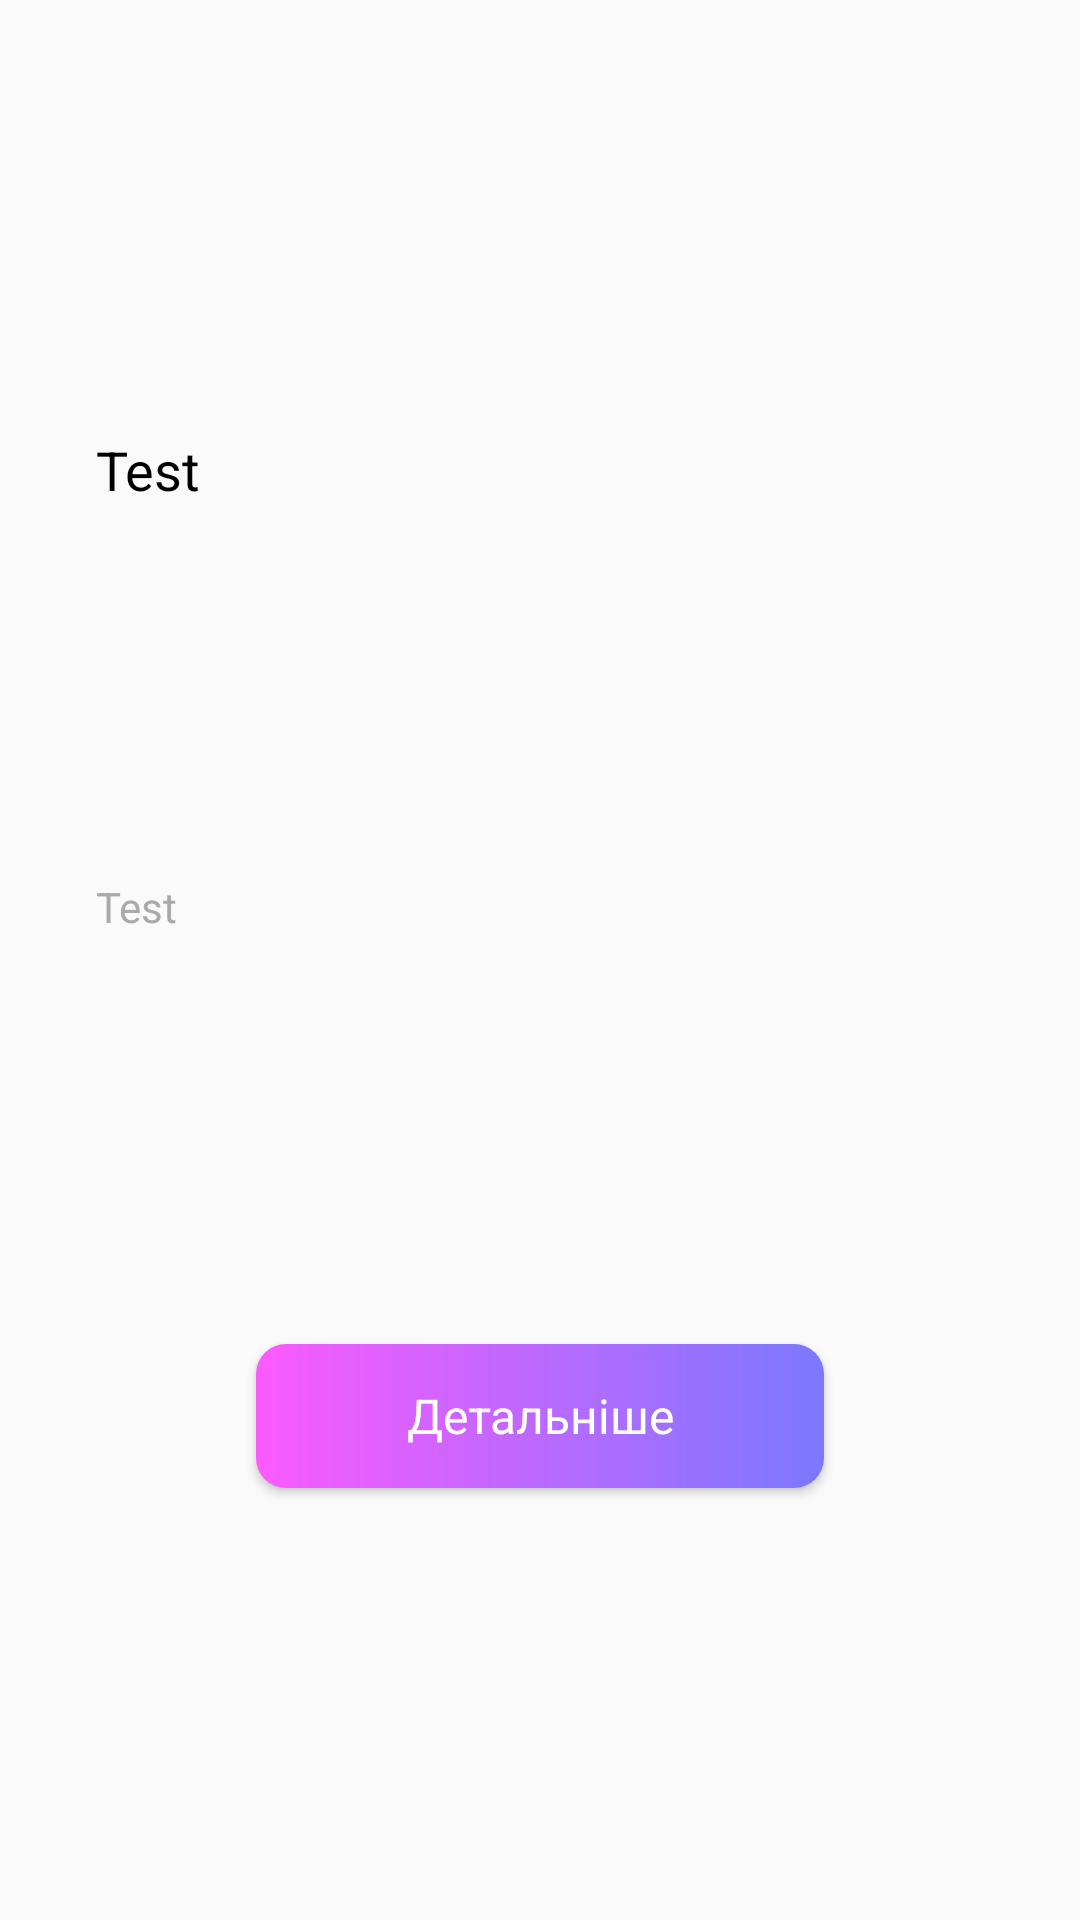

Layout XML and referenced resources for this Android screen:
<!-- AndroidManifest.xml: application theme Theme.VetPet -->
<!-- res/layout/design_clinic_item.xml -->
<?xml version="1.0" encoding="utf-8"?>
<androidx.constraintlayout.widget.ConstraintLayout
    xmlns:android="http://schemas.android.com/apk/res/android"
    xmlns:app="http://schemas.android.com/apk/res-auto"
    android:layout_width="match_parent"
    android:layout_height="wrap_content"
    android:background="@drawable/style_block_round_corner"
    android:padding="@dimen/medium_space"
    android:layout_marginBottom="@dimen/small_space">

    <TextView
        android:id="@+id/clinicNameTextView"
        android:layout_width="0dp"
        android:layout_height="wrap_content"
        android:textSize="18sp"
        android:text="Test"
        android:textColor="@android:color/black"
        app:layout_constraintStart_toStartOf="parent"
        app:layout_constraintTop_toTopOf="parent"
        app:layout_constraintEnd_toEndOf="parent"
        app:layout_constraintHorizontal_bias="0"
        app:layout_constraintBottom_toTopOf="@id/clinicAddressTextView"
        android:layout_marginStart="@dimen/small_space"
        android:layout_marginEnd="@dimen/small_space" />

    <TextView
        android:id="@+id/clinicAddressTextView"
        android:layout_width="0dp"
        android:layout_height="wrap_content"
        android:textSize="14sp"
        android:text="Test"
        android:textColor="@android:color/darker_gray"
        app:layout_constraintStart_toStartOf="parent"
        app:layout_constraintTop_toBottomOf="@id/clinicNameTextView"
        app:layout_constraintEnd_toEndOf="parent"
        app:layout_constraintHorizontal_bias="0"
        android:layout_marginStart="@dimen/small_space"
        android:layout_marginEnd="@dimen/small_space"
        app:layout_constraintBottom_toTopOf="@id/moreButton" />

    <Button
        android:id="@+id/moreButton"
        android:layout_width="wrap_content"
        android:layout_height="wrap_content"
        android:text="Детальніше"
        app:layout_constraintStart_toStartOf="parent"
        app:layout_constraintTop_toBottomOf="@id/clinicAddressTextView"
        app:layout_constraintEnd_toEndOf="parent"
        app:layout_constraintBottom_toBottomOf="parent"
        android:layout_marginTop="@dimen/small_space" />

    <androidx.constraintlayout.widget.ConstraintLayout
        android:id="@+id/clinicBlock"
        android:layout_width="match_parent"
        android:layout_height="wrap_content"
        android:clickable="true"
        android:focusable="true"
        app:layout_constraintTop_toTopOf="parent"
        app:layout_constraintBottom_toBottomOf="parent"
        app:layout_constraintStart_toStartOf="parent"
        app:layout_constraintEnd_toEndOf="parent"
        android:background="?attr/selectableItemBackground" />
</androidx.constraintlayout.widget.ConstraintLayout>
<!-- resources referenced by this layout -->
<resources>
  <dimen name="medium_space">20dp</dimen>
  <dimen name="small_space">12dp</dimen>
  <style name="Theme.VetPet" parent="Base.Theme.VetPet" />
  <style name="Base.Theme.VetPet" parent="Theme.AppCompat.DayNight.NoActionBar">
  
          <item name="android:textViewStyle">@style/AppTextViewStyle</item>
          <item name="editTextStyle">@style/ProjectEditTextStyle</item>
          <item name="android:buttonStyle">@style/AppButtonStyle</item>
  
      </style>
  <style name="AppTextViewStyle" parent="Widget.AppCompat.TextView">
          <item name="android:textColor">@color/black</item>
          <item name="android:textSize">14sp</item>
          <item name="fontFamily">@font/montserrat</item>
      </style>
  <style name="ProjectEditTextStyle" parent="Widget.AppCompat.EditText">
          <item name="android:layout_width">0dp</item>
          <item name="android:layout_height">wrap_content</item>
          <item name="android:minHeight">48dp</item>
          <item name="android:maxLength">40</item>
          <item name="android:inputType">text</item>
          <item name="android:textSize">14sp</item>
          <item name="android:textColor">@color/black</item>
          <item name="android:textColorHint">@color/dark_gray</item>
          <item name="fontFamily">@font/montserrat</item>
          <item name="android:layout_marginStart">40dp</item>
          <item name="android:layout_marginEnd">40dp</item>
          <item name="android:layout_marginTop">10dp</item>
          <item name="android:paddingStart">8dp</item>
          <item name="android:paddingEnd">8dp</item>
  
          <item name="android:defaultFocusHighlightEnabled" tools:targetApi="o">false</item>
          <item name="android:focusedByDefault" tools:targetApi="o">false</item>
      </style>
  <style name="AppButtonStyle" parent="Widget.AppCompat.Button">
          <item name="android:textColor">@color/white</item>
          <item name="android:background">@drawable/style_btn_purple</item>
          <item name="fontFamily">@font/montserrat</item>
          <item name="android:textSize">16sp</item>
          <item name="android:layout_width">@dimen/big_width</item>
          <item name="textAllCaps">false</item>
      </style>
  <color name="black">#FF000000</color>
  <color name="dark_gray">#858585</color>
  <color name="white">#FFFFFFFF</color>
  <!-- drawable style_btn_purple (drawable) -->
  <?xml version="1.0" encoding="utf-8"?>
  <shape xmlns:android="http://schemas.android.com/apk/res/android"
  android:shape="rectangle">
      <gradient
          android:startColor="#FC5AFF"
          android:endColor="#7B78FF"
          android:angle="360"
          android:type="linear"/>
      <corners
          android:radius="10dp" />
      <padding
          android:left="50dp"
          android:top="10dp"
          android:right="50dp"
          android:bottom="10dp" />
  </shape>
  <dimen name="big_width">260dp</dimen>
</resources>
